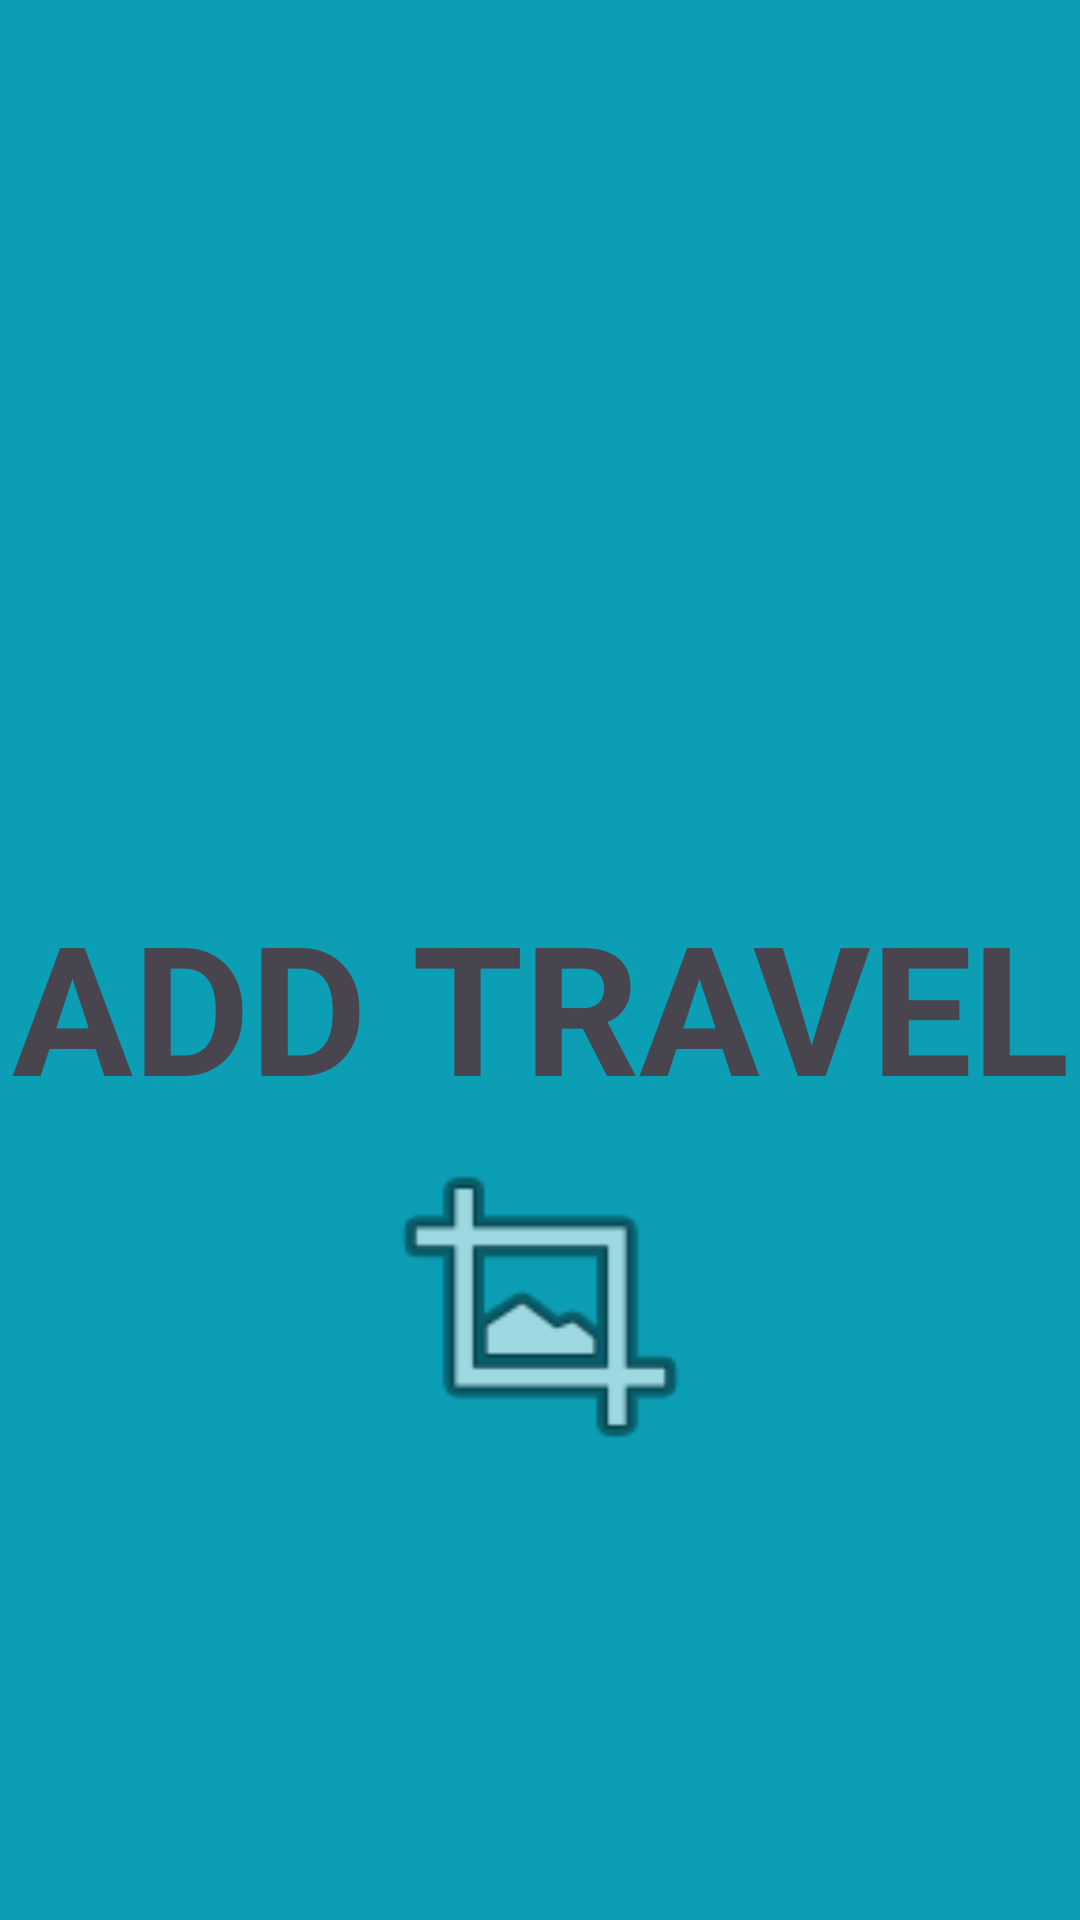

Reconstruct the res/layout file that produces this screen, plus the resources it refers to.
<!-- AndroidManifest.xml: application theme Theme.Art_book -->
<!-- res/layout/activity_main.xml -->
<?xml version="1.0" encoding="utf-8"?>
<androidx.constraintlayout.widget.ConstraintLayout xmlns:android="http://schemas.android.com/apk/res/android"


    xmlns:app="http://schemas.android.com/apk/res-auto"
    xmlns:tools="http://schemas.android.com/tools"
    android:id="@+id/frameLayout"
    android:layout_width="match_parent"
    android:layout_height="match_parent"
    android:background="#0C9EB4"
    android:visibility="visible"
    tools:context=".MainActivity"
    tools:layout_editor_absoluteY="25dp">

    <androidx.appcompat.widget.Toolbar
        android:id="@+id/toolbar"
        android:layout_width="0dp"
        android:layout_height="0dp"
        android:layout_marginBottom="414dp"
        app:layout_constraintBottom_toTopOf="@+id/imageView"
        app:layout_constraintEnd_toEndOf="parent"
        app:layout_constraintStart_toStartOf="parent"
        app:layout_constraintTop_toTopOf="parent" />

    <androidx.recyclerview.widget.RecyclerView
        android:id="@+id/recyclerView"
        android:layout_width="match_parent"
        android:layout_height="match_parent" />

    <TextView
        android:id="@+id/textView"
        android:layout_width="wrap_content"
        android:layout_height="wrap_content"
        android:text="ADD TRAVEL"
        android:textAlignment="center"
        android:textSize="60sp"
        android:textStyle="bold"
        app:layout_constraintBottom_toTopOf="@+id/imageView"
        app:layout_constraintEnd_toEndOf="parent"
        app:layout_constraintStart_toStartOf="parent" />

    <ImageView
        android:id="@+id/imageView"
        android:layout_width="247dp"
        android:layout_height="120dp"
        android:layout_marginBottom="145dp"
        android:onClick="addtravel"
        app:layout_constraintBottom_toBottomOf="parent"
        app:layout_constraintEnd_toEndOf="parent"
        app:layout_constraintStart_toStartOf="parent"
        app:layout_constraintTop_toBottomOf="@+id/toolbar"
        app:srcCompat="@android:drawable/ic_menu_crop" />


</androidx.constraintlayout.widget.ConstraintLayout>
<!-- resources referenced by this layout -->
<resources>
  <style name="Theme.Art_book" parent="Base.Theme.Art_book" />
  <style name="Base.Theme.Art_book" parent="Theme.Material3.DayNight.NoActionBar">
          
          
      </style>
</resources>
